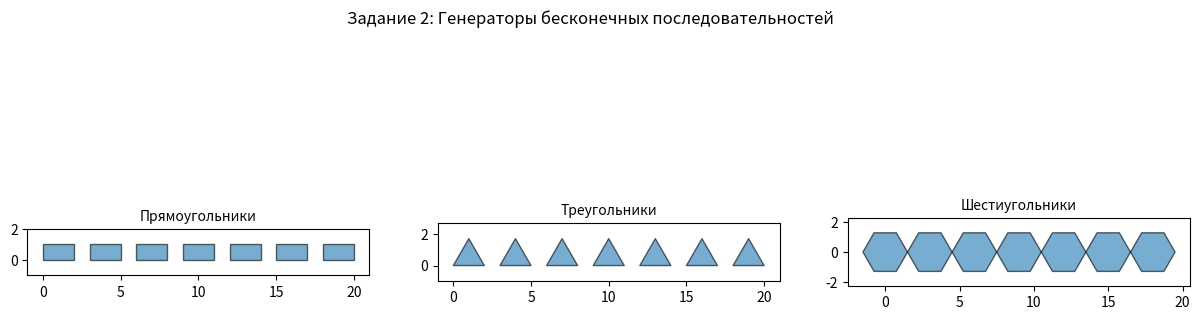
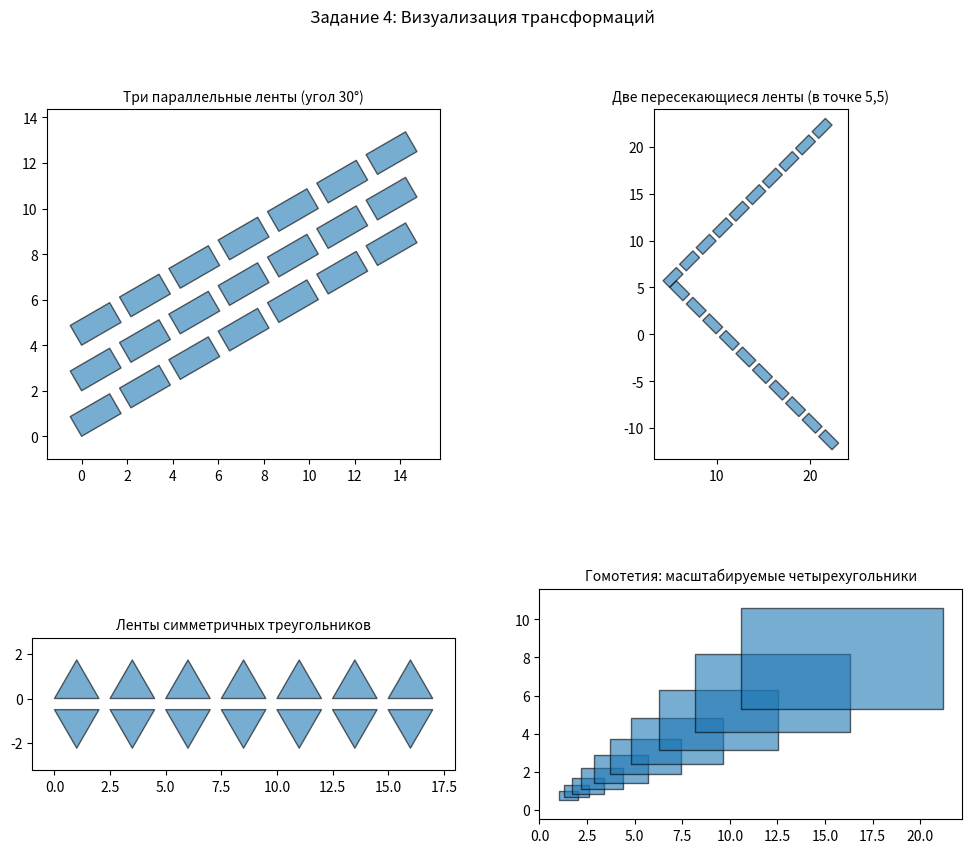
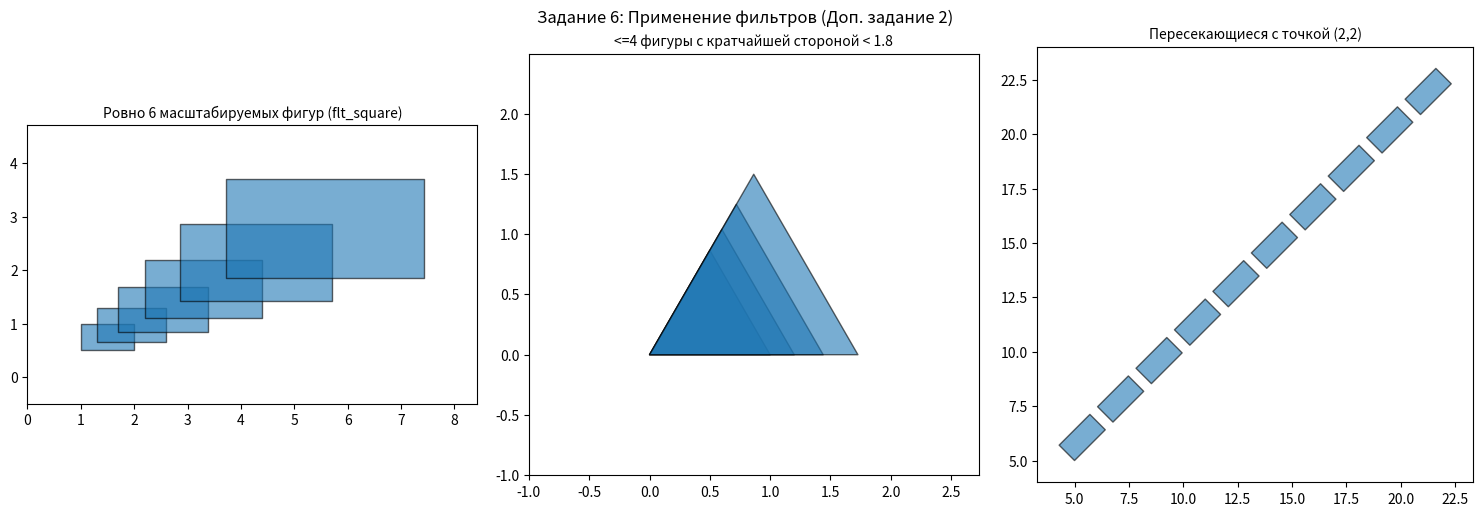

Source code (Python) for these figures, in order:
import math
import itertools
import functools
import matplotlib.pyplot as plt
from matplotlib.patches import Polygon as MplPolygon
from matplotlib.collections import PatchCollection

def visualize(poly_iters, ax, title="Polygons"):
    if not isinstance(poly_iters, list):
        poly_iters = [poly_iters]
        
    colors = ['#1f77b4', '#1f77b4', '#1f77b4', '#1f77b4', '#1f77b4', '#1f77b4']
    all_x, all_y = [], []
    
    for idx, it in enumerate(poly_iters):
        polys = list(it) 
        if not polys: 
            continue
        
        patches = [MplPolygon(poly, closed=True) for poly in polys]
        col = PatchCollection(patches, facecolor=colors[idx % len(colors)], edgecolor='black', alpha=0.6)
        ax.add_collection(col)
        
        for p in polys:
            for x, y in p:
                all_x.append(x)
                all_y.append(y)
                
    if all_x and all_y:
        ax.set_xlim(min(all_x) - 1, max(all_x) + 1)
        ax.set_ylim(min(all_y) - 1, max(all_y) + 1)
    ax.set_aspect('equal')
    ax.set_title(title, fontsize=10)

def tr_translate(dx, dy):
    return lambda poly: tuple((x + dx, y + dy) for x, y in poly)

def tr_rotate(angle_rad, cx=0, cy=0):
    cos_a, sin_a = math.cos(angle_rad), math.sin(angle_rad)
    return lambda poly: tuple(
        (cx + (x-cx)*cos_a - (y-cy)*sin_a, cy + (x-cx)*sin_a + (y-cy)*cos_a)
        for x, y in poly
    )

def tr_symmetry(axis='point', cx=0, cy=0):
    if axis == 'x':   
        return lambda poly: tuple((x, 2*cy - y) for x, y in poly)
    elif axis == 'y': 
        return lambda poly: tuple((2*cx - x, y) for x, y in poly)
    else:             
        return lambda poly: tuple((2*cx - x, 2*cy - y) for x, y in poly) # Точечная

def tr_homothety(cx, cy, k):
    return lambda poly: tuple((cx + k*(x-cx), cy + k*(y-cy)) for x, y in poly)

def gen_rectangle(w, h, dx, dy):
    base = ((0, 0), (0, h), (w, h), (w, 0))
    return map(lambda i: tr_translate(i*dx, i*dy)(base), itertools.count())

def gen_triangle(side, dx, dy):
    h = side * math.sqrt(3) / 2
    base = ((0, 0), (side, 0), (side/2, h))
    return map(lambda i: tr_translate(i*dx, i*dy)(base), itertools.count())

def gen_hexagon(side, dx, dy):
    base = tuple((side * math.cos(math.radians(a)), side * math.sin(math.radians(a))) for a in range(0, 360, 60))
    return map(lambda i: tr_translate(i*dx, i*dy)(base), itertools.count())

def polygon_area(poly):
    n = len(poly)
    return 0.5 * abs(sum(map(lambda i: poly[i][0]*poly[(i+1)%n][1] - poly[(i+1)%n][0]*poly[i][1], range(n))))

def side_lengths(poly):
    n = len(poly)
    return map(lambda i: math.dist(poly[i], poly[(i+1)%n]), range(n))

def is_convex(poly):
    if len(poly) < 3: return False
    n = len(poly)
    crosses = list(map(lambda i: (poly[(i+1)%n][0]-poly[i][0])*(poly[(i+2)%n][1]-poly[(i+1)%n][1]) - 
                                 (poly[(i+1)%n][1]-poly[i][1])*(poly[(i+2)%n][0]-poly[(i+1)%n][0]), range(n)))
    return all(c >= 0 for c in crosses) or all(c <= 0 for c in crosses)

def point_in_convex_poly(px, py, poly):
    n = len(poly)
    crosses = list(map(lambda i: (poly[(i+1)%n][0]-poly[i][0])*(py-poly[i][1]) - 
                                 (poly[(i+1)%n][1]-poly[i][1])*(px-poly[i][0]), range(n)))
    return all(c >= 0 for c in crosses) or all(c <= 0 for c in crosses)

# Доп. задание 1
def flt_convex_polygon():
    return is_convex

def flt_angle_point(px, py):
    return lambda poly: any(math.isclose(x, px) and math.isclose(y, py) for x, y in poly)

def flt_square(max_area):
    return lambda poly: polygon_area(poly) < max_area

def flt_short_side(max_len):
    return lambda poly: min(side_lengths(poly)) < max_len

def flt_point_inside(px, py):
    return lambda poly: is_convex(poly) and point_in_convex_poly(px, py, poly)

def flt_polygon_angles_inside(target_poly):
    return lambda poly: is_convex(poly) and any(map(lambda pt: point_in_convex_poly(pt[0], pt[1], poly), target_poly))

# Доп. задание 3
def make_filter_decorator(hof):
    def decorator_factory(*args, **kwargs):
        fn = hof(*args, **kwargs) if callable(hof) and args or kwargs or hof.__code__.co_argcount > 0 else hof()
        def decorator(func):
            @functools.wraps(func)
            def wrapper(*f_args, **f_kwargs):
                new_args = [filter(fn, arg) if hasattr(arg, '__iter__') and not isinstance(arg, tuple) else arg for arg in f_args]
                return func(*new_args, **f_kwargs)
            return wrapper
        return decorator_factory
    return decorator_factory

def make_map_decorator(hof):
    def decorator_factory(*args, **kwargs):
        fn = hof(*args, **kwargs)
        def decorator(func):
            @functools.wraps(func)
            def wrapper(*f_args, **f_kwargs):
                new_args = [map(fn, arg) if hasattr(arg, '__iter__') and not isinstance(arg, tuple) else arg for arg in f_args]
                return func(*new_args, **f_kwargs)
            return wrapper
        return decorator_factory
    return decorator_factory

dec_flt_convex_polygon = make_filter_decorator(flt_convex_polygon)
dec_flt_angle_point = make_filter_decorator(flt_angle_point)
dec_flt_square = make_filter_decorator(flt_square)
dec_flt_short_side = make_filter_decorator(flt_short_side)
dec_flt_point_inside = make_filter_decorator(flt_point_inside)
dec_flt_polygon_angles_inside = make_filter_decorator(flt_polygon_angles_inside)

dec_tr_translate = make_map_decorator(tr_translate)
dec_tr_rotate = make_map_decorator(tr_rotate)
dec_tr_symmetry = make_map_decorator(tr_symmetry)
dec_tr_homothety = make_map_decorator(tr_homothety)


def agr_origin_nearest(poly_seq):
    dist = lambda p: min(math.dist((0,0), pt) for pt in p)
    return functools.reduce(lambda p1, p2: p1 if dist(p1) < dist(p2) else p2, poly_seq)

def agr_max_side(poly_seq):
    return functools.reduce(lambda acc, p: max(acc, max(side_lengths(p))), poly_seq, 0)

def agr_min_area(poly_seq):
    return functools.reduce(lambda acc, p: min(acc, polygon_area(p)), poly_seq, float('inf'))

def agr_perimeter(poly_seq):
    return functools.reduce(lambda acc, p: acc + sum(side_lengths(p)), poly_seq, 0)

def agr_area(poly_seq):
    return functools.reduce(lambda acc, p: acc + polygon_area(p), poly_seq, 0)


def dec_tr_translate(dx, dy):
    """Декоратор, применяющий трансляцию к каждому полигону из итератора"""
    def decorator(func):
        @functools.wraps(func)
        def wrapper(*args, **kwargs):
            iterator = func(*args, **kwargs)
            return (tr_translate(dx, dy)(polygon) for polygon in iterator)
        return wrapper
    return decorator

def dec_flt_square(max_area):
    """Декоратор, фильтрующий полигоны по площади"""
    def decorator(func):
        @functools.wraps(func)
        def wrapper(*args, **kwargs):
            iterator = func(*args, **kwargs)
            return (polygon for polygon in iterator if polygon_square(polygon) < max_area)
        return wrapper
    return decorator

def main():
    fig1, axes1 = plt.subplots(1, 3, figsize=(15, 5))
    fig1.suptitle("Задание 2: Генераторы бесконечных последовательностей")
    visualize(itertools.islice(gen_rectangle(2, 1, 3, 0), 7), axes1[0], "Прямоугольники")
    visualize(itertools.islice(gen_triangle(2, 3, 0), 7), axes1[1], "Треугольники")
    visualize(itertools.islice(gen_hexagon(1.5, 3, 0), 7), axes1[2], "Шестиугольники")

    fig2, axes2 = plt.subplots(2, 2, figsize=(12, 10))
    fig2.suptitle("Задание 4: Визуализация трансформаций")

    r1 = map(tr_rotate(math.radians(30)), itertools.islice(gen_rectangle(2,1, 2.5,0), 7))
    r2 = map(tr_translate(0, 2), map(tr_rotate(math.radians(30)), itertools.islice(gen_rectangle(2,1, 2.5,0), 7)))
    r3 = map(tr_translate(0, 4), map(tr_rotate(math.radians(30)), itertools.islice(gen_rectangle(2,1, 2.5,0), 7)))
    visualize([r1, r2, r3], axes2[0, 0], "Три параллельные ленты (угол 30°)")

    i1 = map(tr_translate(5, 5), map(tr_rotate(math.radians(45)), itertools.islice(gen_rectangle(2,1, 2.5,0), 10)))
    i2 = map(tr_translate(5, 5), map(tr_rotate(math.radians(-45)), itertools.islice(gen_rectangle(2,1, 2.5,0), 10)))
    visualize([i1, i2], axes2[0, 1], "Две пересекающиеся ленты (в точке 5,5)")

    t_base = list(itertools.islice(gen_triangle(2, 2.5, 0), 7))
    t1 = iter(t_base)
    t2 = map(tr_translate(0, -0.5), map(tr_symmetry('x', cy=0), t_base))
    visualize([t1, t2], axes2[1, 0], "Ленты симметричных треугольников")

    base_q = ((1, 0.5), (2, 0.5), (2, 1), (1, 1))
    quads = map(lambda i: tr_homothety(0, 0, 1.3**i)(base_q), range(10))
    visualize(quads, axes2[1, 1], "Гомотетия: масштабируемые четырехугольники")

    fig3, axes3 = plt.subplots(1, 3, figsize=(15, 5))
    fig3.suptitle("Задание 6: Применение фильтров (Доп. задание 2)")

    q_all = map(lambda i: tr_homothety(0, 0, 1.3**i)(base_q), range(15))
    q_filtered = filter(flt_square(10), q_all) 
    visualize(q_filtered, axes3[0], "Ровно 6 масштабируемых фигур (flt_square)")

    t_all = map(lambda i: tr_homothety(0, 0, 1.2**i)(((0,0), (1,0), (0.5, 0.866))), range(15))
    t_filtered = filter(flt_short_side(1.8), t_all) # Пройдут первые 4 фигуры
    visualize(t_filtered, axes3[1], "<=4 фигуры с кратчайшей стороной < 1.8")

    i1 = map(tr_translate(5, 5), map(tr_rotate(math.radians(45)), itertools.islice(gen_rectangle(2,1, 2.5,0), 10)))
    visualize(i1, axes3[2], "Пересекающиеся с точкой (2,2)")

    @dec_flt_square(2.0)            
    @dec_tr_translate(0, 2)         
    def process_data(iterator):
        return iterator

    plt.tight_layout()
    plt.show()

    print("ДЕМОНСТРАЦИЯ АГРЕГИРУЮЩИХ ФУНКЦИЙ (reduce)")
    test_seq = list(map(lambda i: tr_homothety(0, 0, 1.2**i)(((1,1), (2,1), (2,2), (1,2))), range(5)))
    print(f"Nearest to origin (Area): {polygon_area(agr_origin_nearest(test_seq)):.2f}")
    print(f"Max side length:          {agr_max_side(test_seq):.2f}")
    print(f"Min area:                 {agr_min_area(test_seq):.2f}")
    print(f"Total perimeter:          {agr_perimeter(test_seq):.2f}")
    print(f"Total area:               {agr_area(test_seq):.2f}")
    print("="*40 + "\n")

if __name__ == "__main__":
    main()
